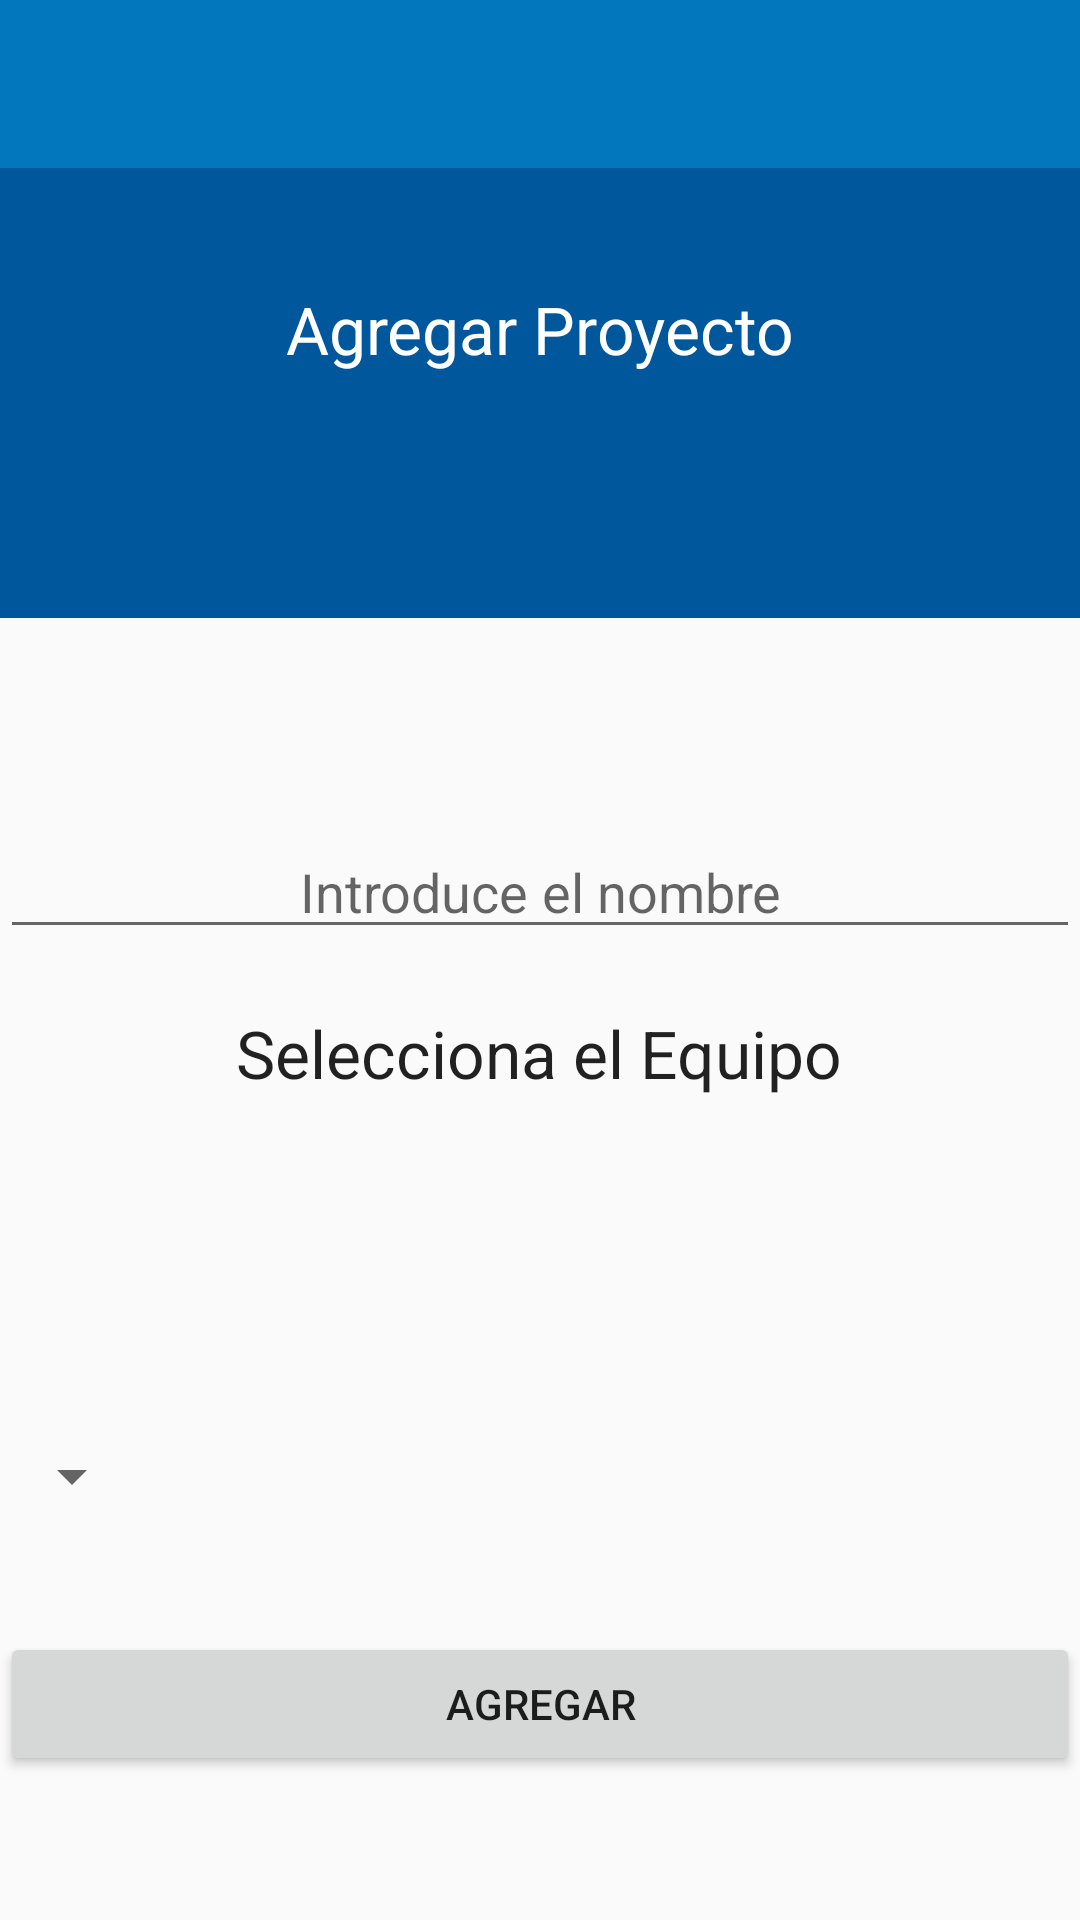

The Android layout XML behind this screen, and the referenced resources:
<!-- AndroidManifest.xml: application theme AppTheme -->
<!-- res/layout/activity_add_proyect.xml -->
<RelativeLayout xmlns:android="http://schemas.android.com/apk/res/android"
    xmlns:tools="http://schemas.android.com/tools" android:layout_width="match_parent"
    android:layout_height="match_parent"
    tools:context="org.halley.md.hallscrum.Activity.Adds.AddProyectActivity"
    android:id="@+id/add_proyect_act"
    >





        <include
            android:id="@+id/toolbar_proyect"
            layout="@layout/app_bar" />



    <RelativeLayout
        android:layout_width="match_parent"
        android:layout_height="150dp"
        android:background="@color/colorPrimaryDark"
        android:id="@+id/relativeLayout"
        android:layout_below="@+id/toolbar_proyect"
        android:layout_alignParentLeft="true"
        android:layout_alignParentStart="true">

        <TextView
            android:layout_width="wrap_content"
            android:layout_height="wrap_content"
            android:textAppearance="?android:attr/textAppearanceLarge"
            android:id="@+id/textView3"
            android:text="@string/title_add_proyect"
            android:textSize="@dimen/abc_action_bar_progress_bar_size"
            android:textColor="#ffffffff"
            android:gravity="center"
            android:layout_below="@+id/imageView"
            android:layout_alignParentStart="true"
            android:layout_marginTop="39dp"
            android:layout_alignParentEnd="true" />

    </RelativeLayout>

    <EditText
        android:layout_width="fill_parent"
        android:layout_height="wrap_content"
        android:inputType="textPersonName"
        android:ems="10"
        android:id="@+id/txtNombreProyecto"
        android:hint="@string/hint_every_name"
        android:gravity="center"
        android:layout_below="@+id/relativeLayout"
        android:layout_alignParentLeft="true"
        android:layout_alignParentStart="true"
        android:layout_marginTop="69dp" />

    <Button
        android:layout_width="fill_parent"
        android:layout_height="wrap_content"
        android:text="Agregar"
        android:id="@+id/btn_add_proyect"
        android:layout_alignParentBottom="true"
        android:layout_alignParentLeft="true"
        android:layout_alignParentStart="true"
        android:layout_marginBottom="48dp" />

    <TextView
        android:layout_width="wrap_content"
        android:layout_height="wrap_content"
        android:textAppearance="?android:attr/textAppearanceLarge"
        android:text="Selecciona el Equipo"
        android:id="@+id/textView7"
        android:layout_below="@+id/txtNombreProyecto"
        android:layout_centerHorizontal="true"
        android:gravity="center_vertical"
        android:layout_marginTop="20dp" />

    <Spinner
        android:layout_width="wrap_content"
        android:layout_height="wrap_content"
        android:id="@+id/spinner_teams"
        android:layout_above="@+id/btn_add_proyect"
        android:layout_alignParentLeft="true"
        android:layout_alignParentStart="true"
        android:layout_marginBottom="40dp" />


</RelativeLayout>
<!-- res/layout/app_bar.xml (included above) -->
<?xml version="1.0" encoding="utf-8"?>
<android.support.v7.widget.Toolbar xmlns:android="http://schemas.android.com/apk/res/android"
    xmlns:local="http://schemas.android.com/apk/res-auto"
    android:layout_width="match_parent"
    android:layout_height="wrap_content"
    android:background="?attr/colorPrimary"
    local:theme="@style/ThemeOverlay.AppCompat.Dark.ActionBar"

    >
    
</android.support.v7.widget.Toolbar>
<!-- resources referenced by this layout -->
<resources>
  <color name="colorPrimaryDark">#01579B</color>
  <string name="hint_every_name">Introduce el nombre</string>
  <string name="title_add_proyect">Agregar Proyecto</string>
  <style name="AppTheme" parent="AppTheme.Base">
  
  </style>
  <style name="AppTheme.Base" parent="Theme.AppCompat.Light.NoActionBar">
      
      <item name="android:windowNoTitle">true</item>
      <item name="colorControlHighlight">@color/colorHighlight</item>
      <item name="windowActionBar">false</item>
      <item name="colorPrimary">@color/colorPrimary</item>
      <item name="colorPrimaryDark">@color/colorPrimaryDark</item>
      <item name="colorAccent">@color/colorAccent</item>
  
  </style>
  <color name="colorHighlight">#01579B</color>
  <color name="colorPrimary">#0277BD</color>
  <color name="colorAccent">#FF80AB</color>
</resources>
